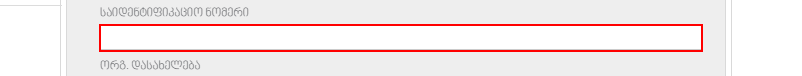
Task: Пустой процесс
Workflow: Main

Step 1: type [row(0).ToString] into the text box 'საიდენტიფიკაციო ნომერი'

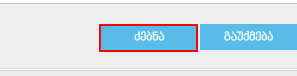
Step 2: click on 'ძებნა'

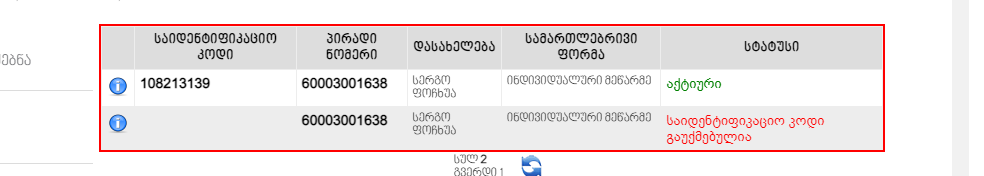
Step 3: get-text from the table 'საიდენტიფიკაციო კოდი პირადი ნომერი დასახელება სამართლებრივი ფორმა სტატუსი'

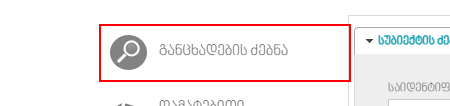
Step 4: click on the link